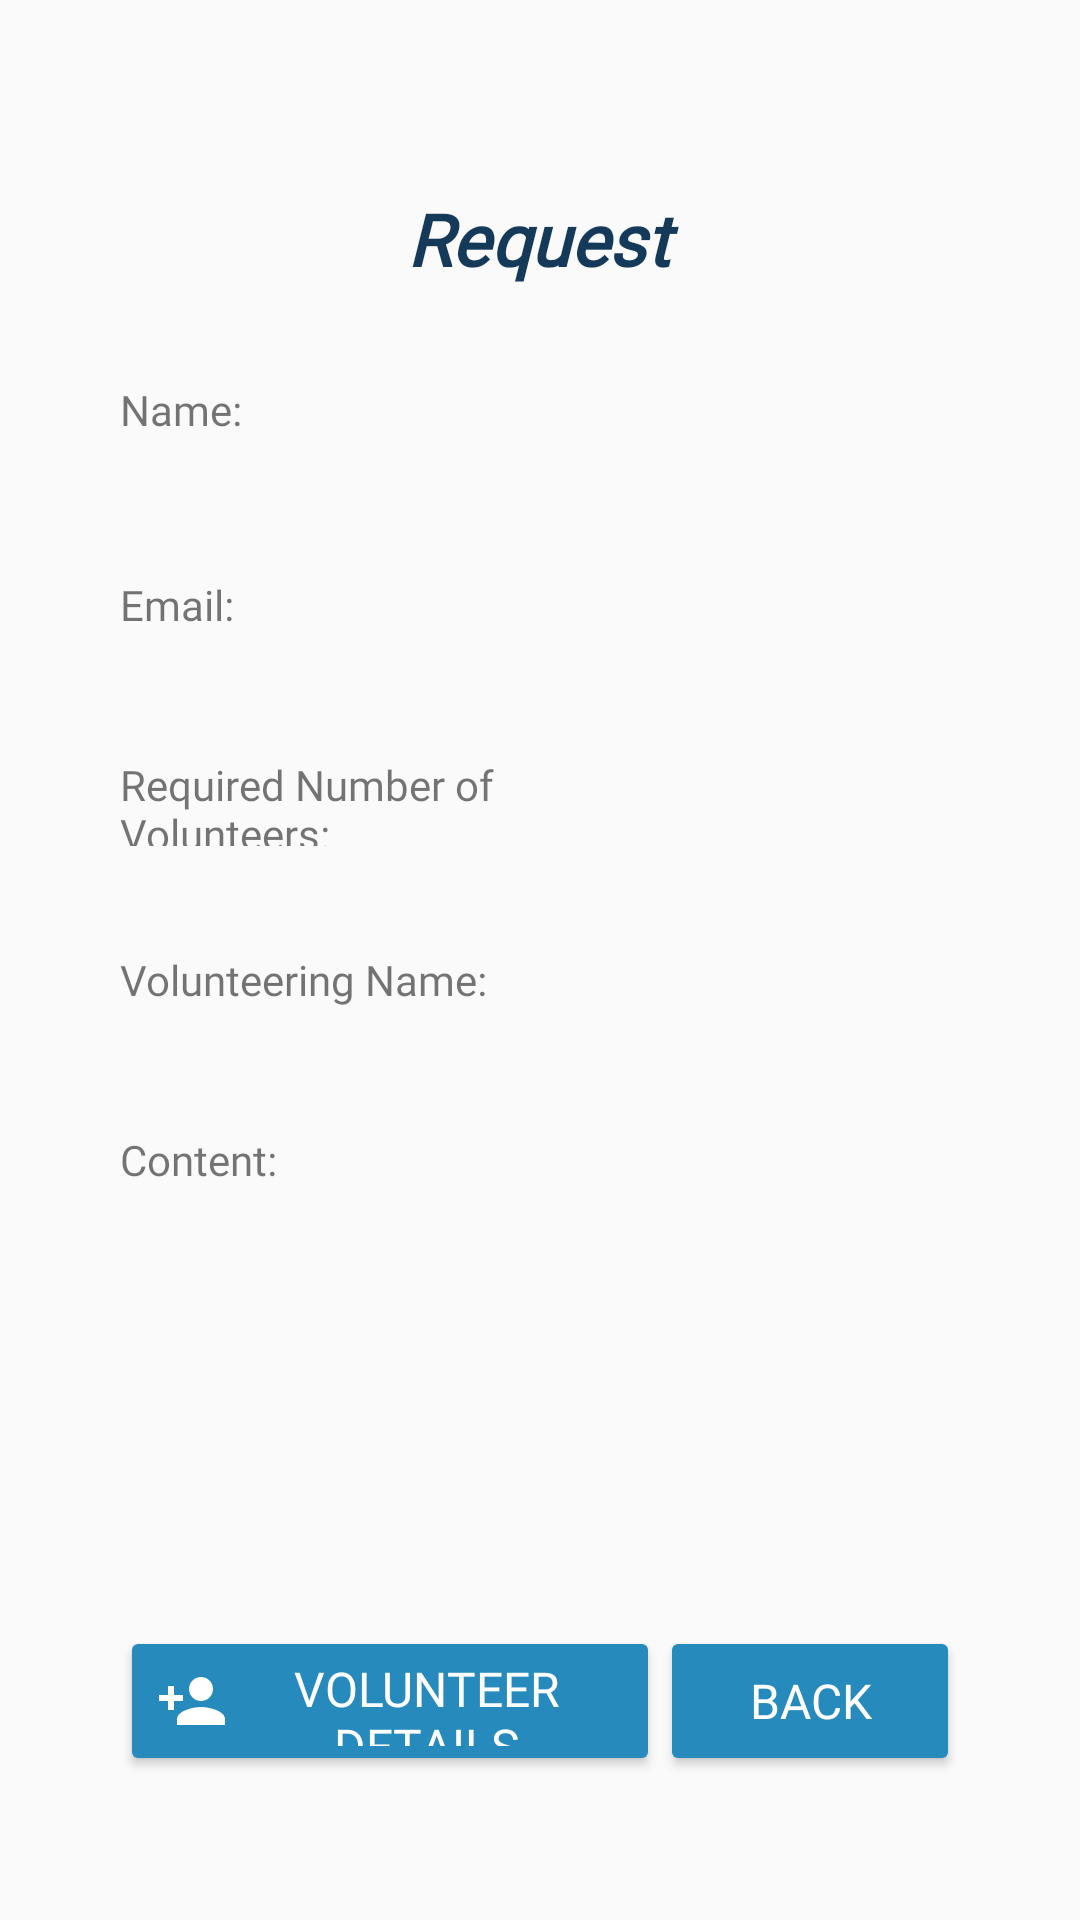

Produce the Android XML layout that renders to this screen, including the resource entries it uses.
<!-- AndroidManifest.xml: application theme Theme.Volentake -->
<!-- res/layout/activity_details_request_afterans.xml -->
<?xml version="1.0" encoding="utf-8"?>
<androidx.constraintlayout.widget.ConstraintLayout xmlns:android="http://schemas.android.com/apk/res/android"
    xmlns:app="http://schemas.android.com/apk/res-auto"
    xmlns:tools="http://schemas.android.com/tools"
    android:layout_width="match_parent"
    android:layout_height="match_parent"
    tools:context=".details_request_afterans">

    <TextView
        android:id="@+id/titleDetailsRequestafterans"
        android:layout_width="100dp"
        android:layout_height="45dp"
        android:layout_marginTop="10dp"
        android:fontFamily="@font/oswald_font"
        android:gravity="center"
        android:text="Request"
        android:textColor="@color/dark_blue"
        android:textSize="24sp"
        android:textStyle="bold|italic"
        app:layout_constraintEnd_toEndOf="parent"
        app:layout_constraintHorizontal_bias="0.498"
        app:layout_constraintStart_toStartOf="parent"
        app:layout_constraintTop_toBottomOf="@+id/statusupdateinformforreq" />

    <TextView
        android:id="@+id/txtRequestNumVolafterans"
        android:layout_width="180dp"
        android:layout_height="30dp"
        android:layout_marginStart="40dp"
        android:layout_marginTop="30dp"
        android:fontFamily="@font/oswald_font"
        android:text="@string/required_number_of_volunteersText"
        android:textAlignment="viewStart"
        android:textSize="14sp"
        app:layout_constraintStart_toStartOf="parent"
        app:layout_constraintTop_toBottomOf="@+id/emailVolDetailsRequestafterans" />

    <TextView
        android:id="@+id/txtFullNnameDetailsRequestafterans"
        android:layout_width="130dp"
        android:layout_height="30dp"
        android:layout_marginStart="40dp"
        android:layout_marginTop="25dp"
        android:fontFamily="@font/oswald_font"
        android:text="@string/nameText"
        android:textAlignment="viewStart"
        android:textSize="14sp"
        app:layout_constraintStart_toStartOf="parent"
        app:layout_constraintTop_toBottomOf="@+id/titleDetailsRequestafterans" />

    <TextView
        android:id="@+id/emailVolDetailsRequestafterans"
        android:layout_width="130dp"
        android:layout_height="30dp"
        android:layout_marginStart="40dp"
        android:layout_marginTop="35dp"
        android:fontFamily="@font/oswald_font"
        android:text="@string/emailText"
        android:textAlignment="viewStart"
        android:textSize="14sp"
        app:layout_constraintStart_toStartOf="parent"
        app:layout_constraintTop_toBottomOf="@+id/txtFullNnameDetailsRequestafterans" />

    <TextView
        android:id="@+id/txtRequestContentafterans"
        android:layout_width="110dp"
        android:layout_height="30dp"
        android:layout_marginStart="40dp"
        android:layout_marginTop="30dp"
        android:fontFamily="@font/oswald_font"
        android:text="@string/contentText"
        android:textAlignment="viewStart"
        android:textSize="14sp"
        app:layout_constraintStart_toStartOf="parent"
        app:layout_constraintTop_toBottomOf="@+id/voluntreengnamerequestafterans" />

    <TextView
        android:id="@+id/requestMailVolunteerafterans"
        android:layout_width="180dp"
        android:layout_height="45dp"
        android:layout_marginTop="20dp"
        android:layout_marginEnd="40dp"
        android:ems="10"
        android:fontFamily="@font/oswald_font"
        android:inputType="textPersonName"
        android:textColor="@color/black"
        android:textSize="18sp"
        app:layout_constraintEnd_toEndOf="parent"
        app:layout_constraintHorizontal_bias="1.0"
        app:layout_constraintStart_toStartOf="parent"
        app:layout_constraintTop_toBottomOf="@+id/fullNameDetailsRequestafterans" />

    <TextView
        android:id="@+id/fullNameDetailsRequestafterans"
        android:layout_width="180dp"
        android:layout_height="45dp"
        android:layout_marginTop="20dp"
        android:layout_marginEnd="40dp"
        android:ems="10"
        android:fontFamily="@font/oswald_font"
        android:inputType="textPersonName"
        android:textColor="@color/black"
        android:textSize="18sp"
        app:layout_constraintEnd_toEndOf="parent"
        app:layout_constraintHorizontal_bias="1.0"
        app:layout_constraintStart_toStartOf="parent"
        app:layout_constraintTop_toBottomOf="@+id/titleDetailsRequestafterans" />

    <Button
        android:id="@+id/btnBackToSmallRequestDetailsRequestafterans"
        android:layout_width="100dp"
        android:layout_height="50dp"
        android:layout_marginTop="40dp"
        android:layout_marginEnd="40dp"
        android:layout_marginBottom="40dp"
        android:backgroundTint="#268BBC"
        android:drawableLeft="@drawable/ic_back_1"
        android:fontFamily="@font/oswald_font"
        android:text="@string/backToMainMenu"
        android:textAlignment="center"
        android:textColor="#FFFFFF"
        android:textSize="16sp"
        app:layout_constraintBottom_toBottomOf="parent"
        app:layout_constraintEnd_toEndOf="parent"
        app:layout_constraintHorizontal_bias="1.0"
        app:layout_constraintStart_toStartOf="parent"
        app:layout_constraintTop_toBottomOf="@+id/cntantofrequestdetailsafterans"
        app:layout_constraintVertical_bias="0.0" />

    <TextView
        android:id="@+id/numberofparicerequestdetailsafterans"
        android:layout_width="130dp"
        android:layout_height="45dp"
        android:layout_marginTop="20dp"
        android:layout_marginEnd="40dp"
        android:fontFamily="@font/oswald_font"
        android:text=" "
        android:textColor="@color/black"
        android:textSize="18sp"
        app:layout_constraintEnd_toEndOf="parent"
        app:layout_constraintHorizontal_bias="1.0"
        app:layout_constraintStart_toStartOf="parent"
        app:layout_constraintTop_toBottomOf="@+id/requestMailVolunteerafterans" />

    <TextView
        android:id="@+id/cntantofrequestdetailsafterans"
        android:layout_width="180dp"
        android:layout_height="120dp"
        android:layout_marginTop="20dp"
        android:fontFamily="@font/oswald_font"
        android:text=" "
        android:textColor="@color/black"
        android:textSize="16sp"
        app:layout_constraintEnd_toEndOf="parent"
        app:layout_constraintHorizontal_bias="0.87"
        app:layout_constraintStart_toStartOf="parent"
        app:layout_constraintTop_toBottomOf="@+id/volnameforrequestafterans" />

    <Button
        android:id="@+id/voldetailsfullforrequestafterans"
        android:layout_width="180dp"
        android:layout_height="50dp"
        android:layout_marginStart="40dp"
        android:layout_marginTop="40dp"
        android:layout_marginBottom="40dp"
        android:backgroundTint="#268BBC"
        android:drawableLeft="@drawable/ic_signup_2"
        android:fontFamily="@font/oswald_font"
        android:text="volunteer details"
        android:textColor="#FFFFFF"
        android:textSize="16sp"
        app:layout_constraintBottom_toBottomOf="parent"
        app:layout_constraintStart_toStartOf="parent"
        app:layout_constraintTop_toBottomOf="@+id/cntantofrequestdetailsafterans"
        app:layout_constraintVertical_bias="0.0" />

    <TextView
        android:id="@+id/voluntreengnamerequestafterans"
        android:layout_width="130dp"
        android:layout_height="30dp"
        android:layout_marginStart="40dp"
        android:layout_marginTop="35dp"
        android:fontFamily="@font/oswald_font"
        android:text="Volunteering Name:"
        app:layout_constraintStart_toStartOf="parent"
        app:layout_constraintTop_toBottomOf="@+id/txtRequestNumVolafterans" />

    <TextView
        android:id="@+id/volnameforrequestafterans"
        android:layout_width="180dp"
        android:layout_height="45dp"
        android:layout_marginTop="20dp"
        android:fontFamily="@font/oswald_font"
        android:text=" "
        android:textColor="@color/black"
        android:textSize="18sp"
        app:layout_constraintEnd_toEndOf="parent"
        app:layout_constraintHorizontal_bias="0.848"
        app:layout_constraintStart_toStartOf="parent"
        app:layout_constraintTop_toBottomOf="@+id/numberofparicerequestdetailsafterans" />

    <TextView
        android:id="@+id/statusupdateinformforreq"
        android:layout_width="350dp"
        android:layout_height="wrap_content"
        android:layout_marginTop="20dp"
        android:fontFamily="@font/oswald_font"
        android:textAlignment="center"
        android:textColor="@color/black"
        android:textSize="20sp"
        android:textStyle="bold"
        app:layout_constraintEnd_toEndOf="parent"
        app:layout_constraintStart_toStartOf="parent"
        app:layout_constraintTop_toTopOf="parent" />
</androidx.constraintlayout.widget.ConstraintLayout>
<!-- resources referenced by this layout -->
<resources>
  <color name="black">#FF000000</color>
  <color name="dark_blue">#153A59</color>
  <!-- drawable ic_signup_2 (drawable-anydpi) -->
  <vector xmlns:android="http://schemas.android.com/apk/res/android"
      android:width="24dp"
      android:height="24dp"
      android:viewportWidth="24"
      android:viewportHeight="24"
      android:tint="#FFFFFF"
      android:alpha="1">
    <path
        android:fillColor="@android:color/white"
        android:pathData="M15,12c2.21,0 4,-1.79 4,-4s-1.79,-4 -4,-4 -4,1.79 -4,4 1.79,4 4,4zM6,10L6,7L4,7v3L1,10v2h3v3h2v-3h3v-2L6,10zM15,14c-2.67,0 -8,1.34 -8,4v2h16v-2c0,-2.66 -5.33,-4 -8,-4z"/>
  </vector>
  <string name="backToMainMenu">Back</string>
  <string name="contentText">Content:</string>
  <string name="emailText">Email:</string>
  <string name="nameText">Name:</string>
  <string name="required_number_of_volunteersText">Required Number of Volunteers:</string>
  <style name="Theme.Volentake" parent="Theme.AppCompat.Light.DarkActionBar">
          
          <item name="colorPrimary">@color/purple_500</item>
          <item name="colorPrimaryDark">@color/purple_700</item>
          <item name="colorAccent">@color/teal_200</item>
          
      </style>
  <color name="purple_500">#FF6200EE</color>
  <color name="purple_700">#FF3700B3</color>
  <color name="teal_200">#FF03DAC5</color>
</resources>
